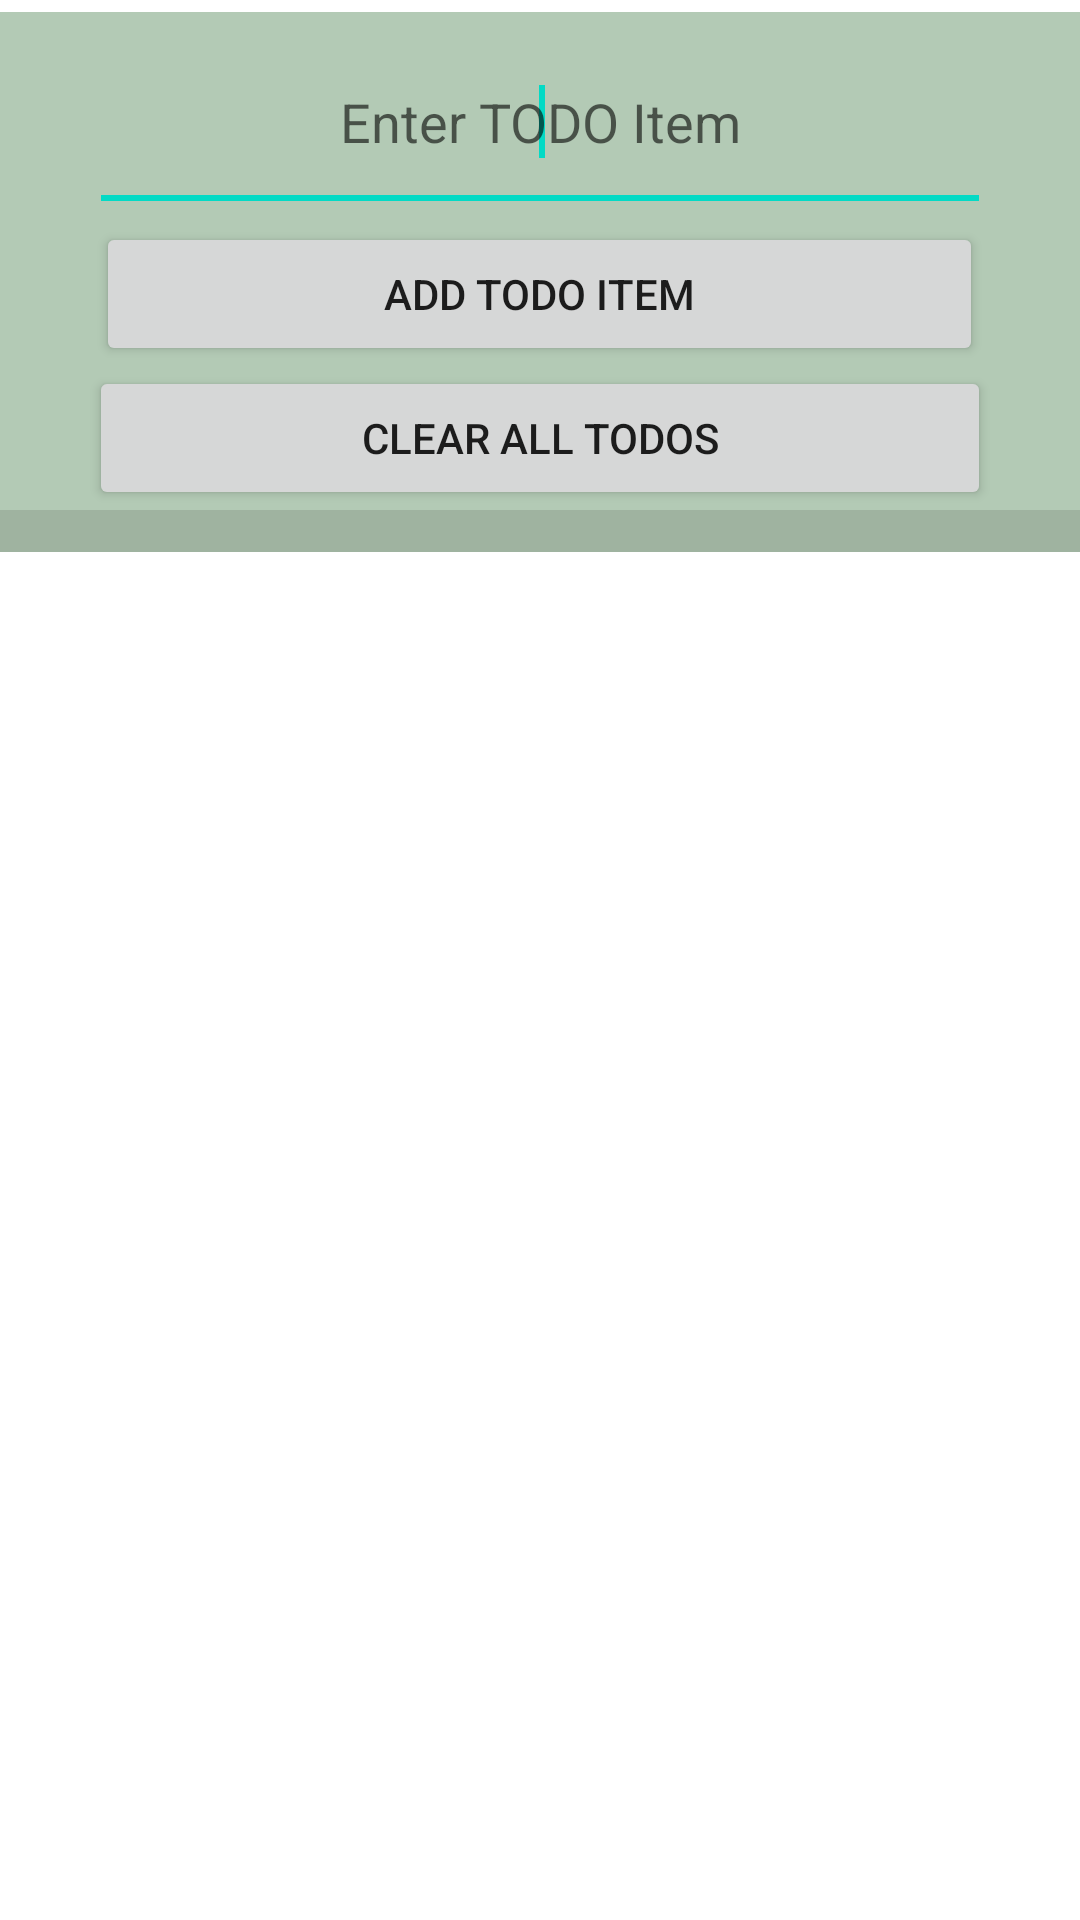

Android layout source for this screen:
<!-- AndroidManifest.xml: application theme Theme.ToDoTodayII -->
<!-- res/layout/activity_main.xml -->
<?xml version="1.0" encoding="utf-8"?>
<RelativeLayout xmlns:android="http://schemas.android.com/apk/res/android"
    xmlns:tools="http://schemas.android.com/tools" android:layout_width="match_parent"
    android:layout_height="match_parent" android:paddingLeft="@dimen/activity_horizontal_margin"
    android:paddingRight="@dimen/activity_horizontal_margin"
    android:paddingTop="@dimen/activity_vertical_margin"
    android:paddingBottom="@dimen/activity_vertical_margin" tools:context=".MainActivity">

    <RelativeLayout
        android:id="@+id/relativeLayout1"
        android:layout_width="wrap_content"
        android:layout_height="wrap_content"
        android:layout_marginTop="4dp"
        android:background="@color/aqua"
        android:paddingLeft="30dp"
        android:paddingRight="30dp" >

        <EditText
            android:id="@+id/editText1"
            android:layout_width="match_parent"
            android:layout_height="70dp"
            android:layout_alignParentLeft="true"
            android:layout_alignParentTop="true"
            android:ems="10"
            android:gravity="center_horizontal|center_vertical"
            android:hint="@string/task" >

            <requestFocus />
        </EditText>

        <Button
            android:id="@+id/button1"
            android:layout_width="match_parent"
            android:layout_height="wrap_content"
            android:layout_below="@+id/editText1"
            android:layout_centerHorizontal="true"
            android:layout_marginRight="5dp"
            android:onClick="addTaskNow"
            android:text="@string/add" />

        <Button
            android:id="@+id/button2"
            android:layout_width="match_parent"
            android:layout_height="wrap_content"
            android:layout_below="@+id/button1"
            android:layout_centerHorizontal="true"
            android:onClick="clearTasks"
            android:text="@string/clear" />

    </RelativeLayout>

    <ListView
        android:id="@+id/listView1"
        android:layout_width="match_parent"
        android:layout_height="wrap_content"
        android:layout_alignParentLeft="true"
        android:layout_below="@+id/relativeLayout1"
        android:background="@color/dark_aqua"
        android:paddingBottom="4dp"
        android:paddingLeft="30dp"
        android:paddingRight="30dp"
        android:paddingTop="10dp" >

    </ListView>


</RelativeLayout>
<!-- resources referenced by this layout -->
<resources>
  <color name="aqua">#B3CAB5</color>
  <color name="dark_aqua">#9fb3a0</color>
  <string name="add">Add TODO Item</string>
  <string name="clear">Clear all TODOs</string>
  <string name="task">Enter TODO Item</string>
  <style name="Theme.ToDoTodayII" parent="Theme.MaterialComponents.DayNight.DarkActionBar">
          
          <item name="colorPrimary">@color/purple_500</item>
          <item name="colorPrimaryVariant">@color/purple_700</item>
          <item name="colorOnPrimary">@color/white</item>
          
          <item name="colorSecondary">@color/teal_200</item>
          <item name="colorSecondaryVariant">@color/teal_700</item>
          <item name="colorOnSecondary">@color/black</item>
          
          <item name="android:statusBarColor" tools:targetApi="l">?attr/colorPrimaryVariant</item>
          
      </style>
  <color name="purple_500">#FF6200EE</color>
  <color name="purple_700">#FF3700B3</color>
  <color name="white">#FFFFFFFF</color>
  <color name="teal_200">#FF03DAC5</color>
  <color name="teal_700">#FF018786</color>
  <color name="black">#FF000000</color>
</resources>
